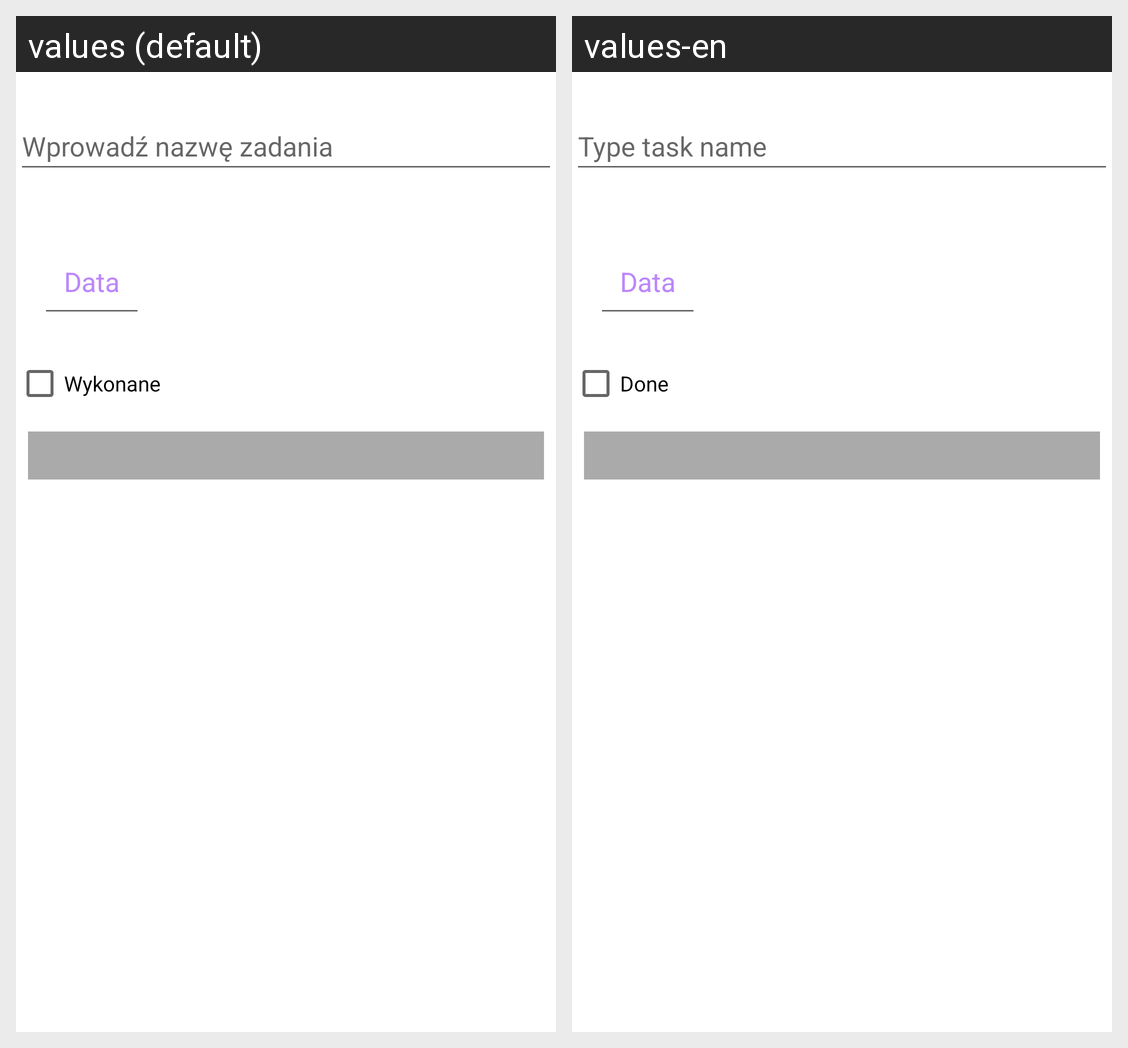

This grid shows one Android layout under two languages. Give, for every string resource on the screen, its name, the default text and each shown locale's text.
Android screen res/layout/fragment_task.xml rendered under 2 locales, left to right: values (default), values-en. Device: Nexus 5 (rendered at 1080×1920; each locale shown at half size, 540×960, under a caption strip naming it); theme Theme.TodoApp.
Strings drawn on this screen, with the default value and each locale's value (text and hints the layout hard-codes, and strings that could not be matched under every locale, appear in the picture but are not listed):

task_name_hint
  values: Wprowadź nazwę zadania
  values-en: Type task name

task_done_label
  values: Wykonane
  values-en: Done
